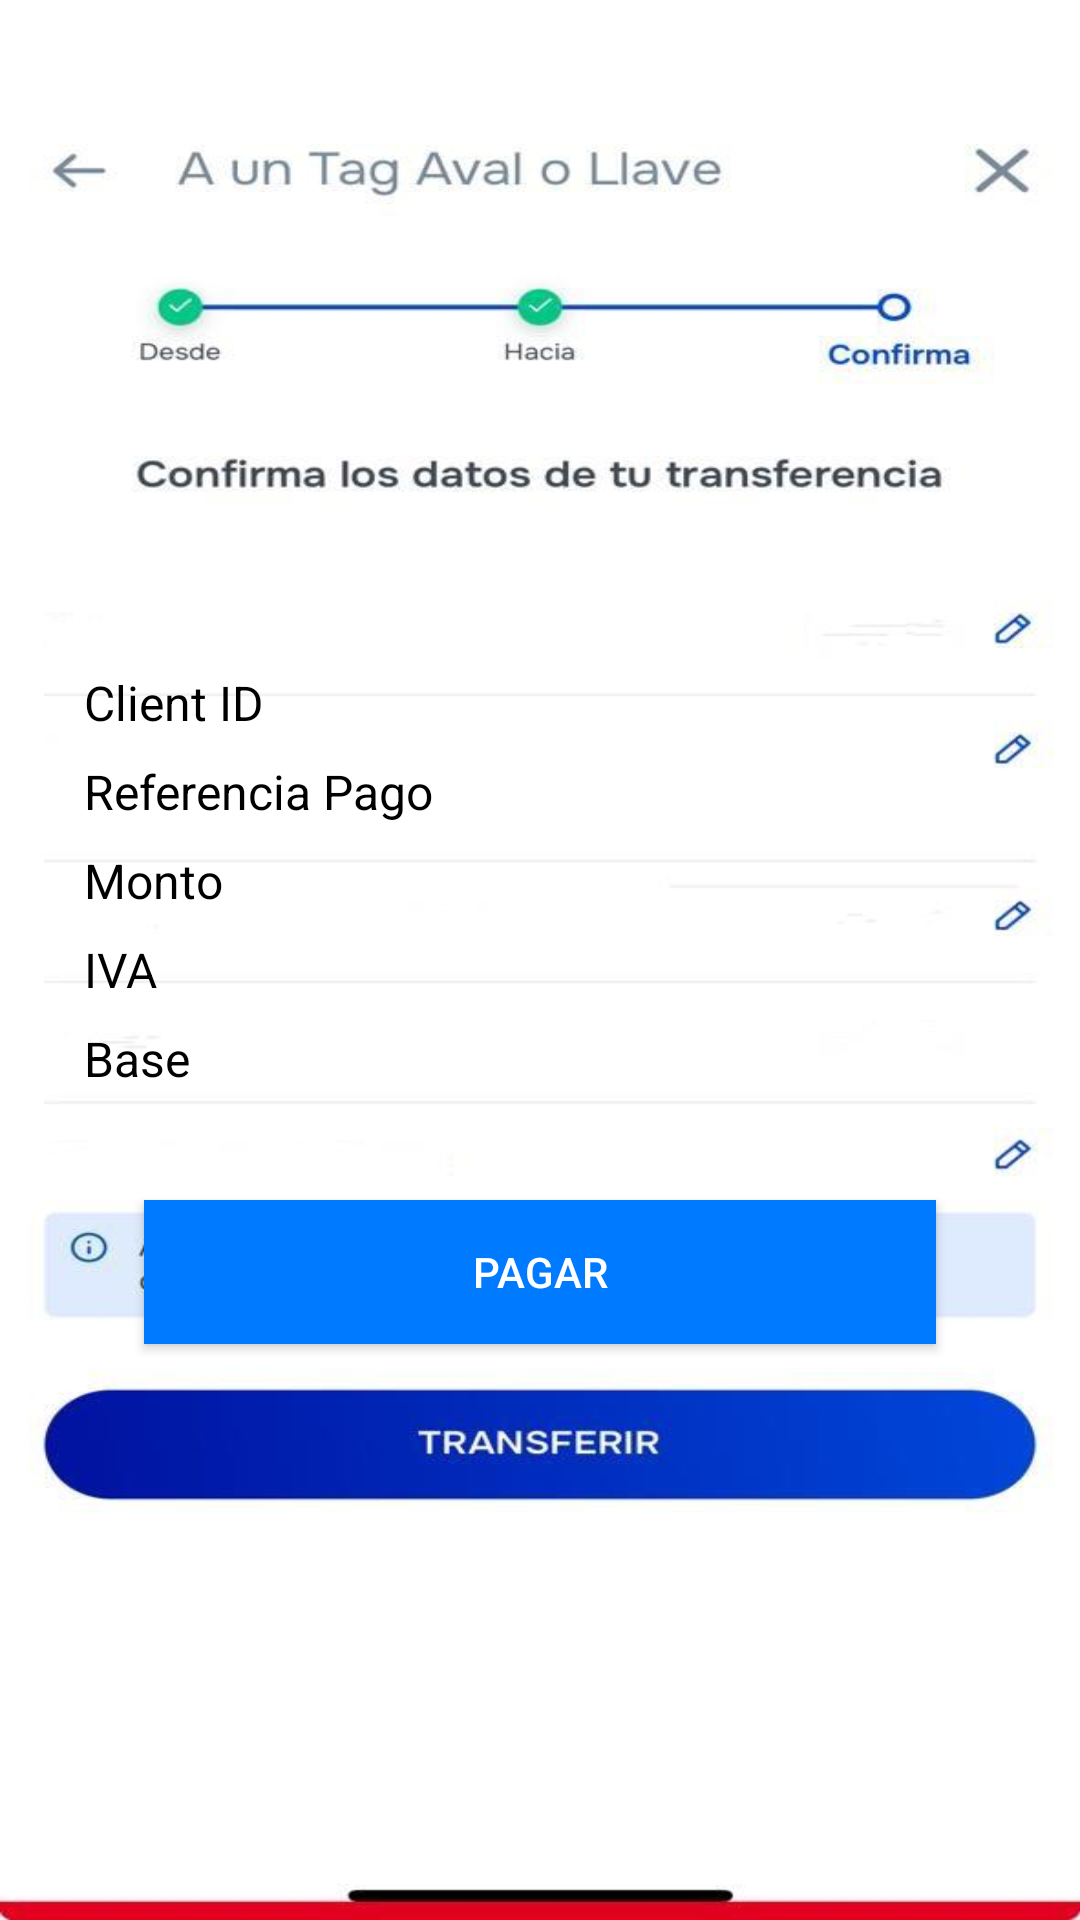

Here is an Android app screen rendered from its layout file. Give the layout XML and the strings, colors and styles it references.
<!-- AndroidManifest.xml: application theme Theme.PJBA_pagoQR -->
<!-- res/layout/activity_datos_qr.xml -->
<?xml version="1.0" encoding="utf-8"?>
<androidx.constraintlayout.widget.ConstraintLayout xmlns:android="http://schemas.android.com/apk/res/android"
    xmlns:app="http://schemas.android.com/apk/res-auto"
    xmlns:tools="http://schemas.android.com/tools"
    android:layout_width="match_parent"
    android:layout_height="match_parent"
    android:background="@drawable/transferirvacio">

    

    

    

    <TextView
        android:id="@+id/txtEstado"
        android:layout_width="0dp"
        android:layout_height="wrap_content"
        android:layout_marginTop="136dp"
        android:gravity="center"
        android:paddingStart="24dp"
        android:paddingTop="32dp"
        android:paddingEnd="24dp"
        android:textColor="#FF0000"
        android:textStyle="bold"
        app:layout_constraintEnd_toEndOf="parent"
        app:layout_constraintHorizontal_bias="0.0"
        app:layout_constraintStart_toStartOf="parent"
        app:layout_constraintTop_toTopOf="parent" />

    <LinearLayout
        android:id="@+id/layoutDatosQR"
        android:layout_width="0dp"
        android:layout_height="wrap_content"
        android:orientation="vertical"
        android:paddingStart="24dp"
        android:paddingEnd="24dp"
        android:gravity="center"
        app:layout_constraintTop_toBottomOf="@id/txtEstado"
        app:layout_constraintBottom_toTopOf="@id/btnPagar"
        app:layout_constraintStart_toStartOf="parent"
        app:layout_constraintEnd_toEndOf="parent">

        <TextView
            android:id="@+id/txtClientId"
            android:layout_width="match_parent"
            android:layout_height="wrap_content"
            android:text="Client ID"
            android:textColor="#000000"
            android:textSize="16sp"
            android:padding="4dp" />

        <TextView
            android:id="@+id/txtReferenciaPago"
            android:layout_width="match_parent"
            android:layout_height="wrap_content"
            android:text="Referencia Pago"
            android:textColor="#000000"
            android:textSize="16sp"
            android:padding="4dp" />

        <TextView
            android:id="@+id/txtMonto"
            android:layout_width="match_parent"
            android:layout_height="wrap_content"
            android:text="Monto"
            android:textColor="#000000"
            android:textSize="16sp"
            android:padding="4dp" />

        <TextView
            android:id="@+id/txtIva"
            android:layout_width="match_parent"
            android:layout_height="wrap_content"
            android:text="IVA"
            android:textColor="#000000"
            android:textSize="16sp"
            android:padding="4dp" />

        <TextView
            android:id="@+id/txtBase"
            android:layout_width="match_parent"
            android:layout_height="wrap_content"
            android:text="Base"
            android:textColor="#000000"
            android:textSize="16sp"
            android:padding="4dp" />
    </LinearLayout>

    <Button
        android:id="@+id/btnPagar"
        android:layout_width="0dp"
        android:layout_height="wrap_content"
        android:layout_marginStart="48dp"
        android:layout_marginEnd="48dp"
        android:layout_marginBottom="192dp"
        android:background="#007BFF"
        android:enabled="true"
        android:text="Pagar"
        android:textColor="#FFFFFF"
        app:layout_constraintBottom_toBottomOf="parent"
        app:layout_constraintEnd_toEndOf="parent"
        app:layout_constraintHorizontal_bias="0.0"
        app:layout_constraintStart_toStartOf="parent" />

</androidx.constraintlayout.widget.ConstraintLayout>
<!-- resources referenced by this layout -->
<resources>
  <!-- drawable transferirvacio: jpg bitmap (drawable, 30592 bytes) -->
  <style name="Theme.PJBA_pagoQR" parent="Base.Theme.PJBA_pagoQR" />
  <style name="Base.Theme.PJBA_pagoQR" parent="Theme.Material3.DayNight.NoActionBar">
          
          
      </style>
</resources>
